Run: headless pygame with SDL's dummy video driver; simulated clock (each Clock.tick advances the game by its frame time, no real sleeping); random seed 0; keys injected as events and as key.get_pressed() state; no mouse input.
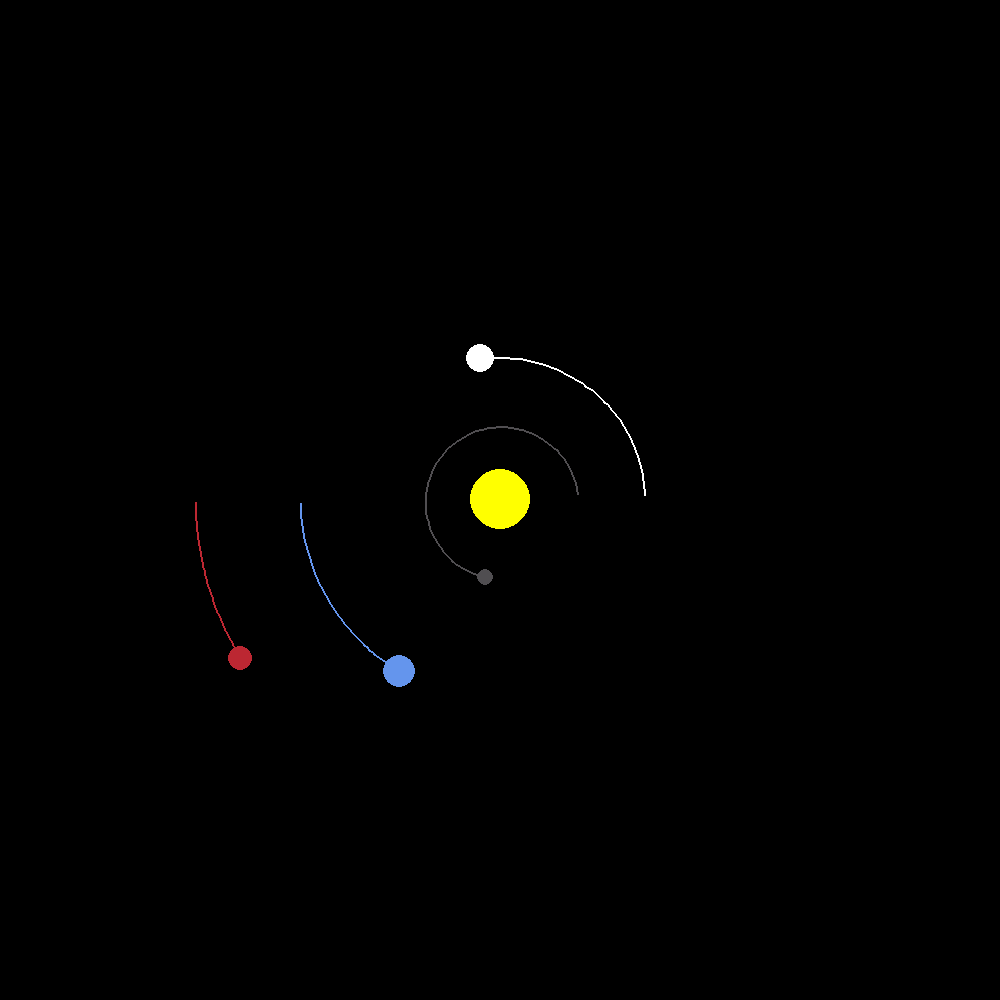
Frame 1 of 4 · flips 1–60 · no input
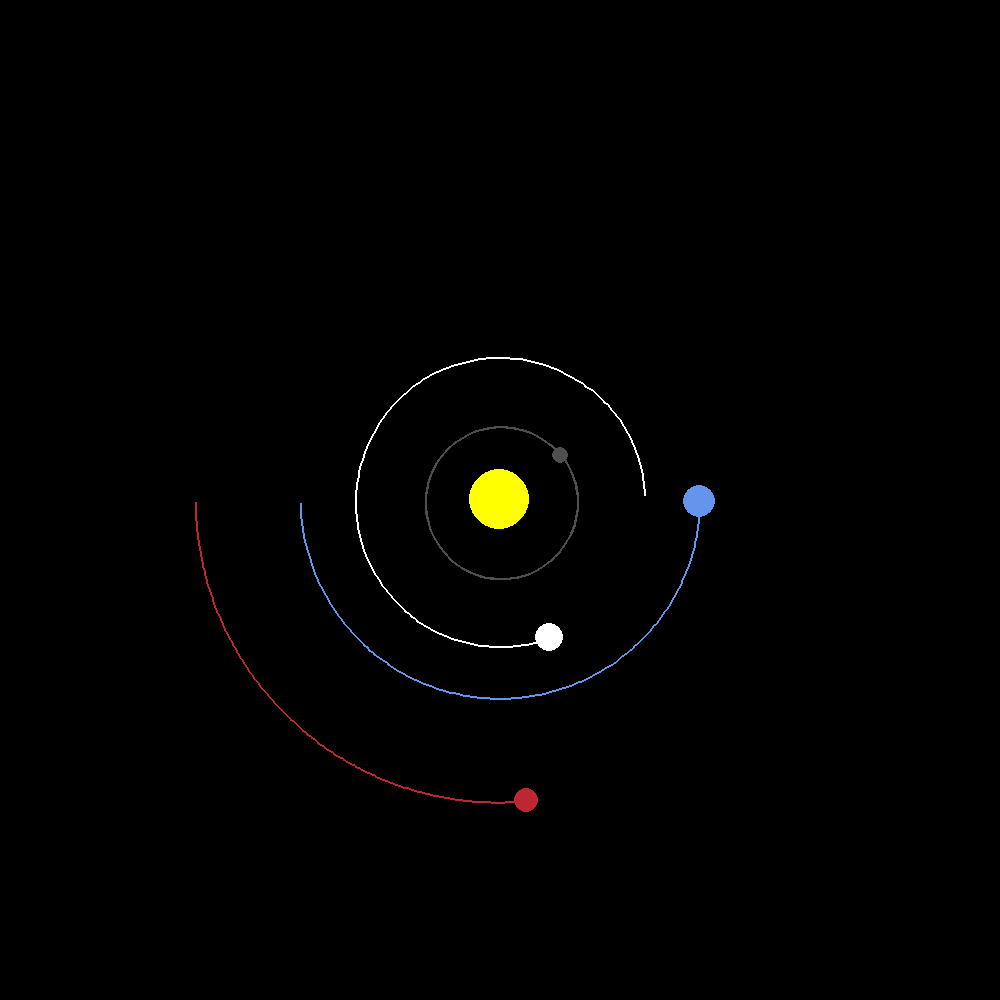
Frame 2 of 4 · flips 61–180 · tapped SPACE, RETURN · held RIGHT (→), D
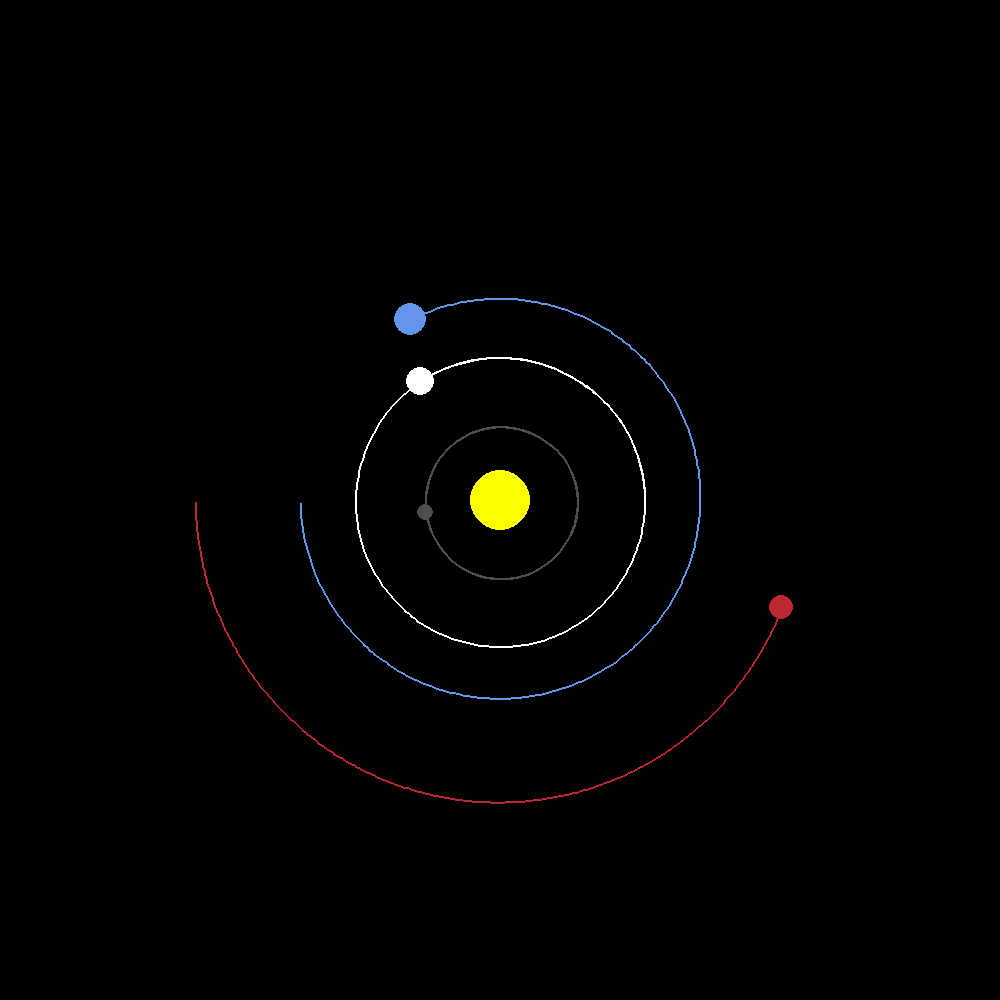
Frame 3 of 4 · flips 181–300 · held DOWN (↓), S
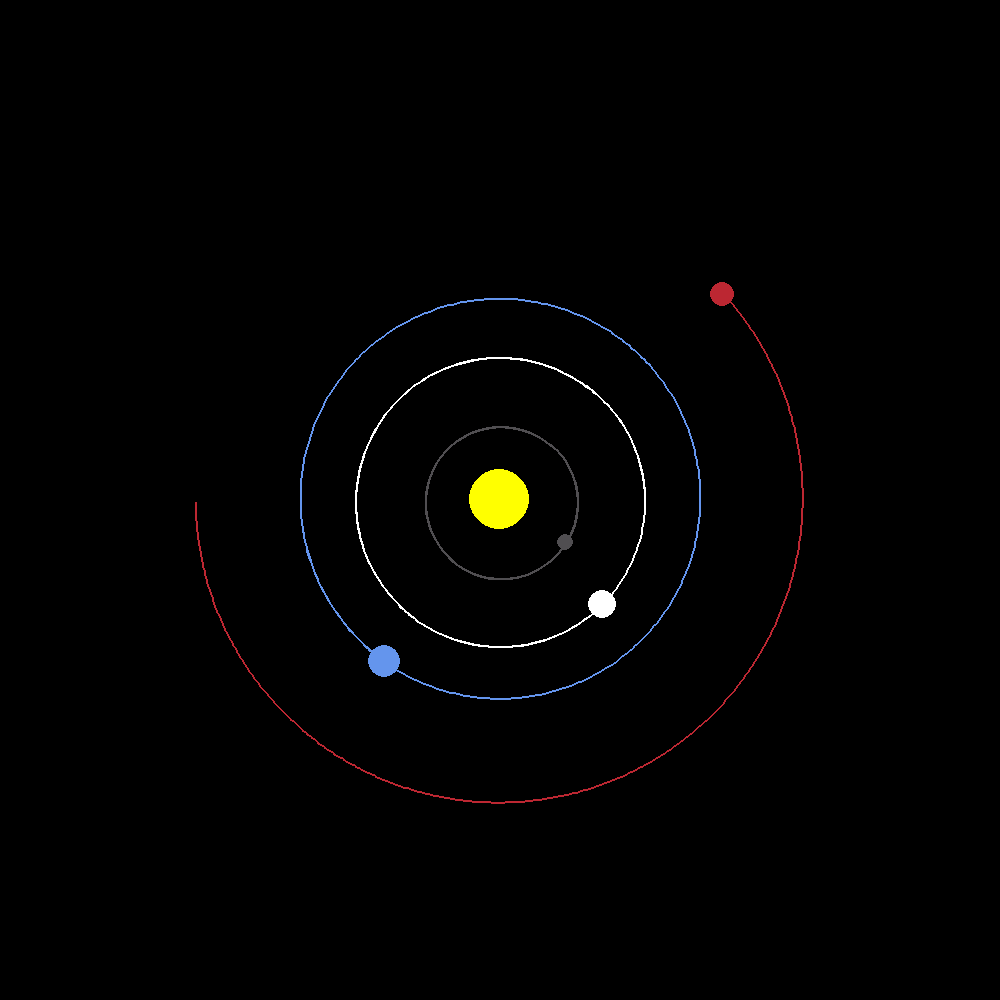
Frame 4 of 4 · flips 301–420 · held LEFT (←), A, UP (↑), W

The pygame program that drew these frames:

import pygame
import math

pygame.init()

WIDTH, HEIGHT = 1000, 1000
window = pygame.display.set_mode((WIDTH, HEIGHT))
pygame.display.set_caption("Solar System Simulation")

WHITE = (255, 255, 255)
YELLOW = (255, 255, 0)
BLUE = (100, 149, 237)
RED = (188, 39, 50)
DARK_GREY = (80, 78, 81)

class Planet:

    AU = 149.6e6 * 1000 #astronomical units (earth to sun)
    G = 6.67428e-11
    SCALE = 200 / AU # 1AU = 100 pixels
    TIME_STEP = 3600 * 24 # 1 day

    def __init__(self, x, y, radius, color, mass):
        self.x = x
        self.y = y
        self.radius = radius
        self.color = color
        self.mass = mass
        
        self.orbit = []
        self.sun = False
        self.distance_to_sun = 0

        self.x_vel = 0
        self.y_vel = 0

    def draw(self, window):
        x = self.x * self.SCALE + WIDTH / 2
        y = self.y * self.SCALE + HEIGHT / 2
        
        if len(self.orbit) > 2 :
            updated_points = []

            for point in self.orbit:
                x, y = point
                x = x * self.SCALE + WIDTH / 2
                y = y * self.SCALE + HEIGHT / 2
                updated_points.append((x, y))

            pygame.draw.lines(window, self.color, False, updated_points, 2)

        pygame.draw.circle(window, self.color, (x,y), self.radius)
    
    def attraction(self, other):
        other_x, other_y = other.x, other.y
        distance_x = other_x - self.x
        distance_y = other_y - self.y
        distance = math.sqrt(distance_x ** 2 + distance_y**2)  # distance between planet self and planet other

        if other.sun:
            self.distance_to_sun = distance

        force = self.G * self.mass * other.mass / distance**2  #Force between bodies(F)
        angle = math.atan2(distance_y, distance_x) 
        force_x = math.cos(angle) * force 
        force_y = math.sin(angle) * force 

        return force_x, force_y
    
    def update_position(self, planets):
        total_fx = total_fy = 0

        for planet in planets:
            if self == planet:
                continue

            fx, fy = self.attraction(planet)

            total_fx += fx
            total_fy += fy
        
        self.x_vel += (total_fx / self.mass) * self.TIME_STEP  # F = ma
        self.y_vel += (total_fy / self.mass) * self.TIME_STEP  # F = ma


        self.x += self.x_vel * self.TIME_STEP
        self.y += self.y_vel * self.TIME_STEP

        self.orbit.append((self.x, self.y))




def main():
    run = True
    clock = pygame.time.Clock()
    FPS = 60

    sun = Planet(0, 0, 30, YELLOW, 1.98892 * 10**30 )
    sun.sun = True

    earth = Planet(-1 * Planet.AU, 0 , 16, BLUE, 5.9742 *10**24)
    earth.y_vel = 29.783 *1000 # m/s

    mars = Planet(-1.524 * Planet.AU, 0 , 12, RED, 0.639 *10**24)
    mars.y_vel = 24.077 * 1000

    mercury = Planet(0.387 * Planet.AU, 0 , 8, DARK_GREY, 0.33 *10**24)
    mercury.y_vel = -47.4 * 1000

    venus = Planet(0.723 * Planet.AU, 0 , 14, WHITE, 4.8685 * 10**24)
    venus.y_vel = -35.02 * 1000

    planets = [sun, earth, mars ,mercury, venus]

    while run:
        clock.tick(FPS)
        window.fill((0, 0, 0))

        for event in pygame.event.get():
            if event.type == pygame.QUIT:
                run = False
        
        for planet in planets:
            planet.update_position(planets)
            planet.draw(window)
        
        pygame.display.update()

    pygame.quit()

if __name__ == "__main__":
    main()
